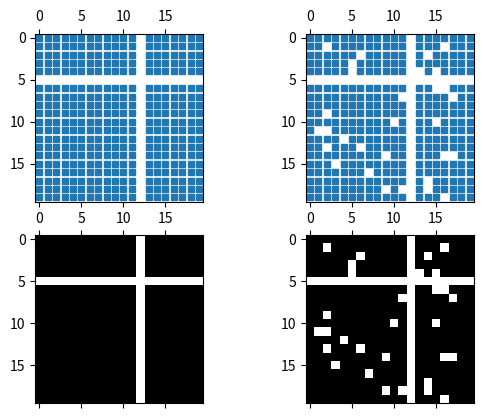
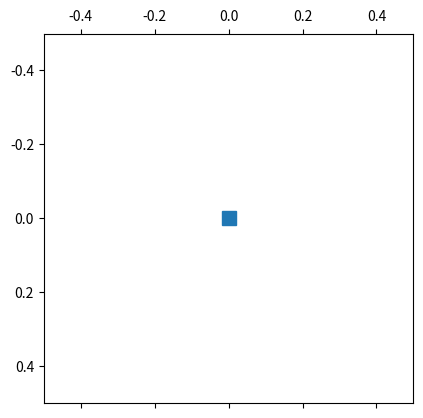
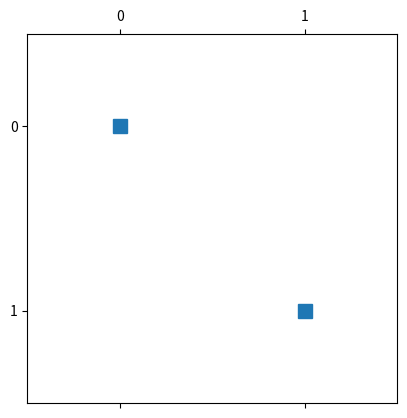
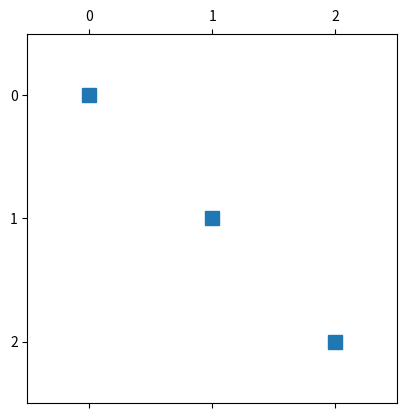
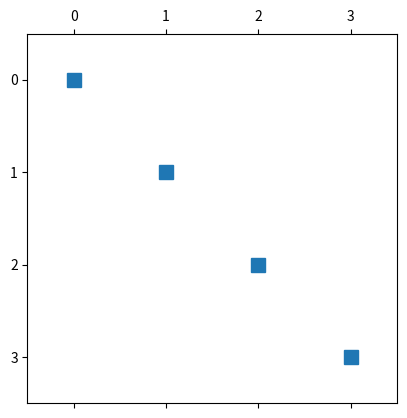

Write the Python code that produced these figures, in order.
"""
Plot the sparsity pattern of arrays
"""

from matplotlib.pyplot import figure, show, spy
import numpy

fig = figure()
ax1 = fig.add_subplot(221)
ax2 = fig.add_subplot(222)
ax3 = fig.add_subplot(223)
ax4 = fig.add_subplot(224)

x = numpy.random.randn(20,20)
x[5] = 0.
x[:,12] = 0.

ax1.spy(x, markersize=5)
ax2.spy(x, precision=0.1, markersize=5)

ax3.spy(x)
ax4.spy(x, precision=0.1)
from scipy import sparse
ms = range(1,5)
for m in ms:
    x= sparse.identity(m)
    figure()
    spy(x)
show()